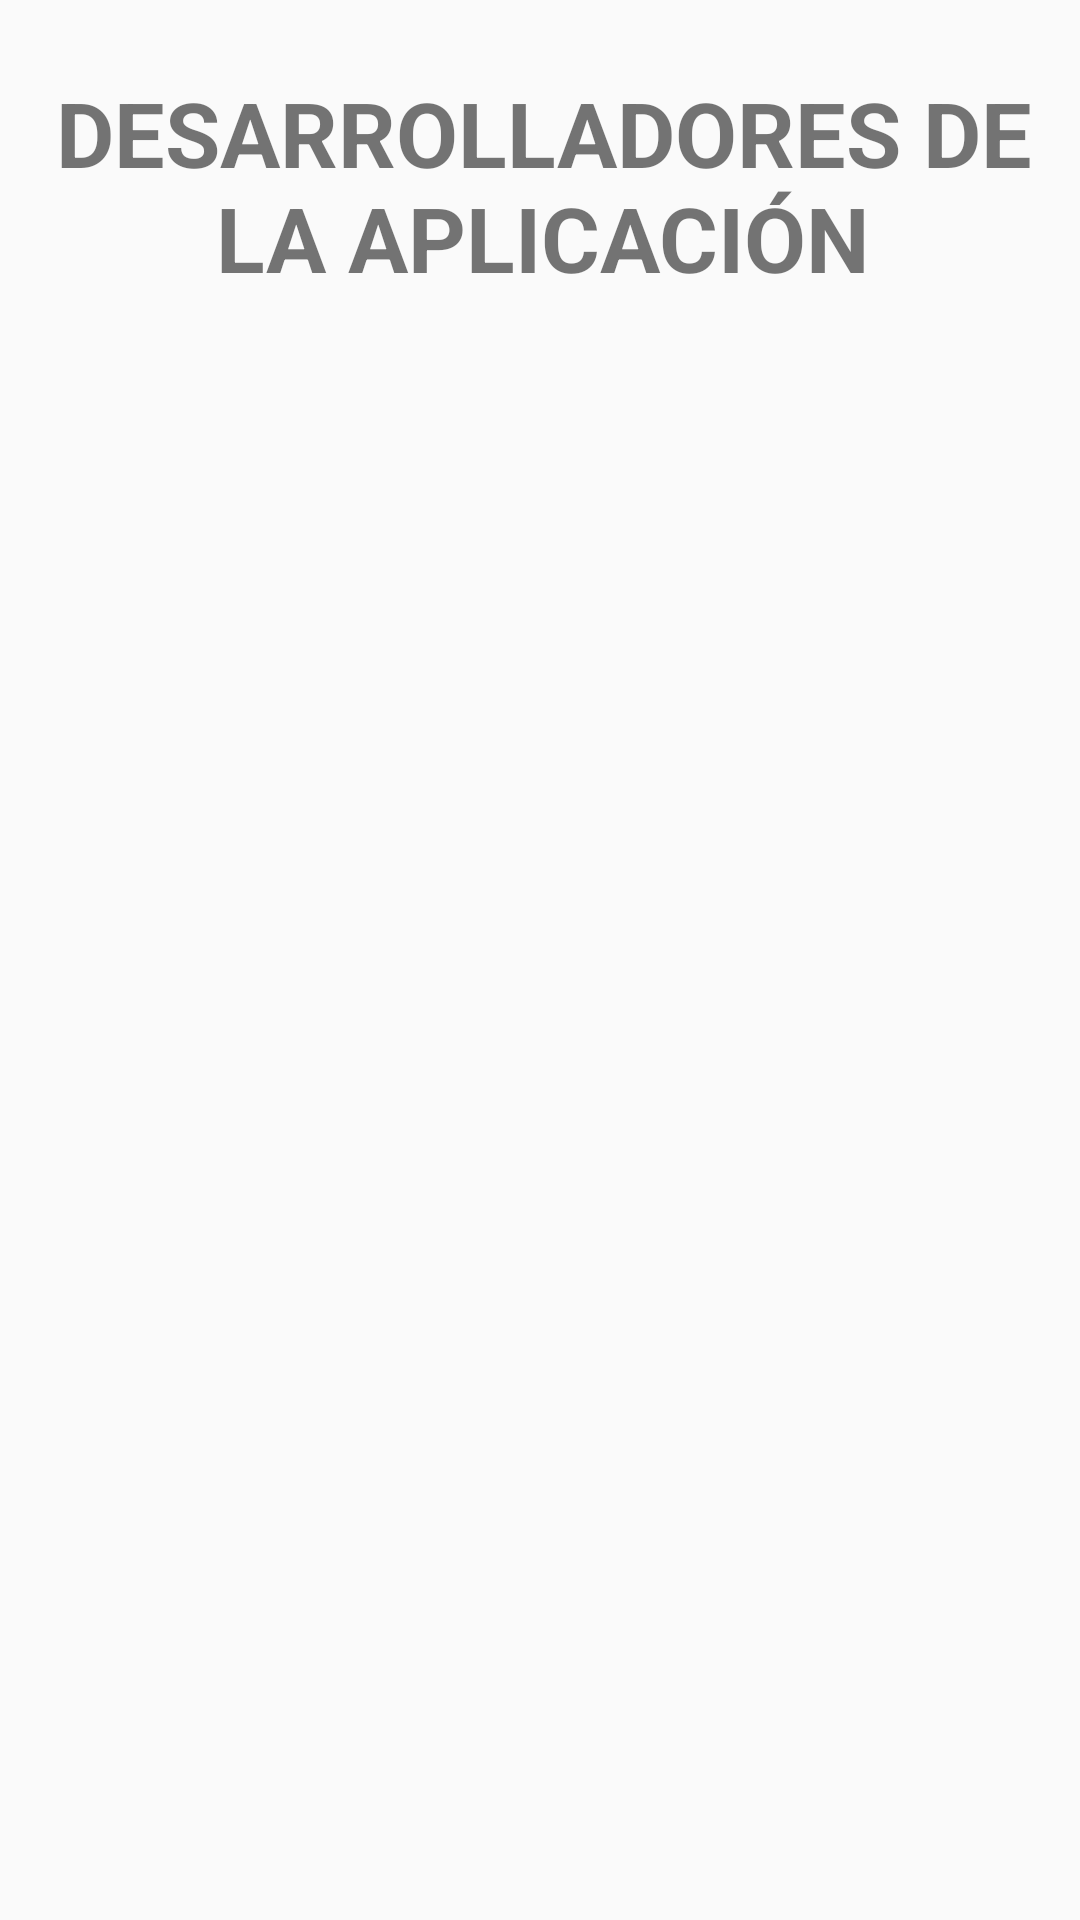

Write the Android layout XML for this screen, with the resource values it uses.
<!-- AndroidManifest.xml: application theme Theme.MyApplication -->
<!-- res/layout/activity_miembros_equipo.xml -->
<?xml version="1.0" encoding="utf-8"?>
<androidx.constraintlayout.widget.ConstraintLayout xmlns:android="http://schemas.android.com/apk/res/android"
    xmlns:app="http://schemas.android.com/apk/res-auto"
    xmlns:tools="http://schemas.android.com/tools"
    android:layout_width="match_parent"
    android:layout_height="match_parent"
    tools:context="com.example.myapplication.AcercaDe">

    <TextView
        android:id="@+id/textView"
        android:layout_width="wrap_content"
        android:layout_height="wrap_content"
        android:layout_marginStart="1dp"
        android:layout_marginTop="24dp"
        android:text="DESARROLLADORES DE LA APLICACIÓN"
        android:textAlignment="center"
        android:textSize="30sp"
        android:textStyle="bold"
        app:layout_constraintStart_toStartOf="parent"
        app:layout_constraintTop_toTopOf="parent" />

    <androidx.recyclerview.widget.RecyclerView
        android:id="@+id/recyclerView"
        android:layout_width="match_parent"
        android:layout_height="0dp"
        android:layout_marginTop="20dp"
        app:layout_constraintBottom_toBottomOf="parent"
        app:layout_constraintEnd_toEndOf="parent"
        app:layout_constraintHorizontal_bias="0.0"
        app:layout_constraintStart_toStartOf="parent"
        app:layout_constraintTop_toBottomOf="@+id/textView" />

    

</androidx.constraintlayout.widget.ConstraintLayout>
<!-- resources referenced by this layout -->
<resources>
  <style name="Theme.MyApplication" parent="Base.Theme.MyApplication" />
  <style name="Base.Theme.MyApplication" parent="Theme.AppCompat.DayNight.NoActionBar">
  
          <item name="android:windowTranslucentStatus">true</item>
          <item name="android:windowLightStatusBar">true</item>
          <item name="android:windowDrawsSystemBarBackgrounds">false</item>
  
  
          
          
      </style>
</resources>
